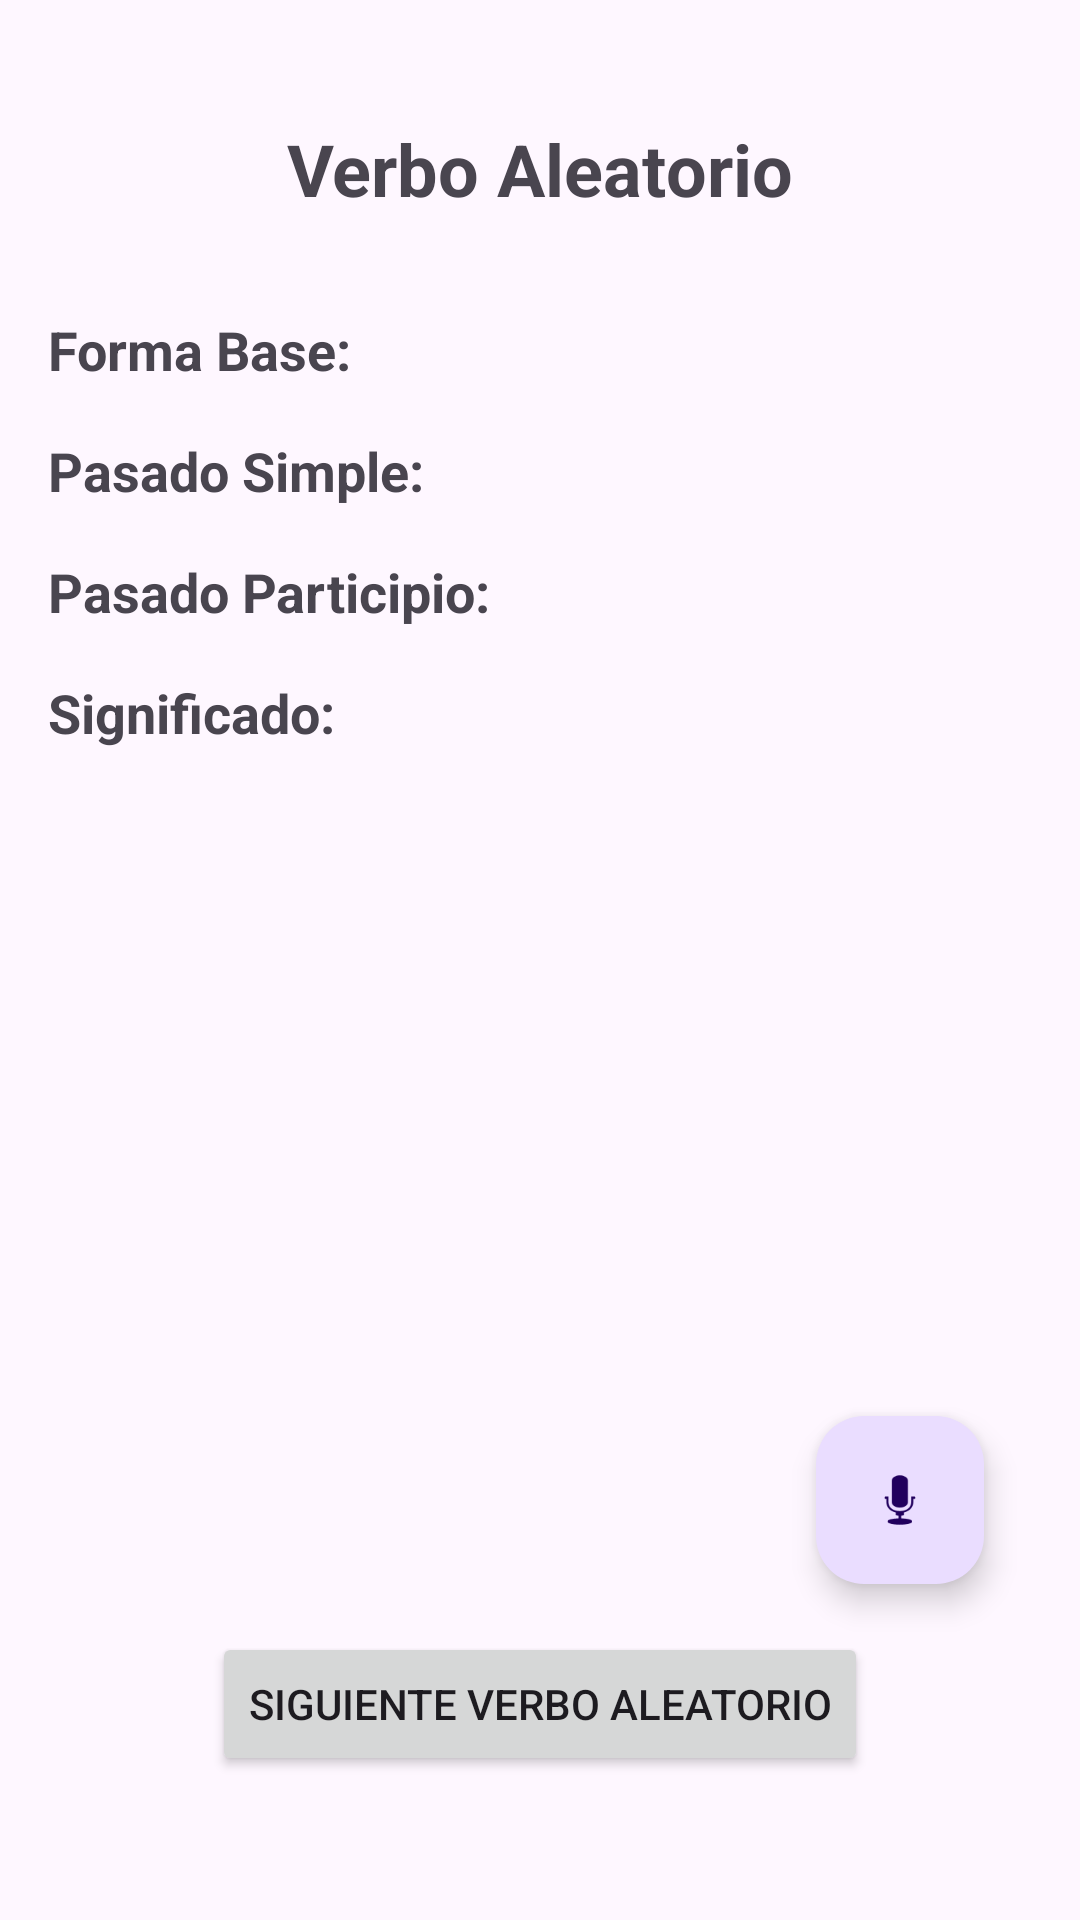

Write the Android layout XML for this screen, with the resource values it uses.
<!-- AndroidManifest.xml: application theme Theme.Material3.DayNight -->
<!-- res/layout/activity_random_verb.xml -->
<?xml version="1.0" encoding="utf-8"?>
<androidx.constraintlayout.widget.ConstraintLayout xmlns:android="http://schemas.android.com/apk/res/android"
    xmlns:app="http://schemas.android.com/apk/res-auto"
    xmlns:tools="http://schemas.android.com/tools"
    android:layout_width="match_parent"
    android:layout_height="match_parent"
    android:padding="16dp"
    tools:context=".RandomVerbActivity">

    <TextView
        android:id="@+id/textViewTitle"
        android:layout_width="wrap_content"
        android:layout_height="wrap_content"
        android:text="Verbo Aleatorio"
        android:textSize="24sp"
        android:textStyle="bold"
        app:layout_constraintTop_toTopOf="parent"
        app:layout_constraintStart_toStartOf="parent"
        app:layout_constraintEnd_toEndOf="parent"
        android:layout_marginTop="24dp"/>

    <TextView
        android:id="@+id/textViewBaseFormLabel"
        android:layout_width="wrap_content"
        android:layout_height="wrap_content"
        android:text="Forma Base:"
        android:textSize="18sp"
        android:textStyle="bold"
        app:layout_constraintTop_toBottomOf="@id/textViewTitle"
        app:layout_constraintStart_toStartOf="parent"
        android:layout_marginTop="32dp"/>

    <TextView
        android:id="@+id/textViewBaseForm"
        android:layout_width="0dp"
        android:layout_height="wrap_content"
        android:textSize="18sp"
        tools:text="Be"
        app:layout_constraintTop_toTopOf="@id/textViewBaseFormLabel"
        app:layout_constraintStart_toEndOf="@id/textViewBaseFormLabel"
        app:layout_constraintEnd_toEndOf="parent"
        android:layout_marginStart="8dp"/>

    <TextView
        android:id="@+id/textViewPastTenseLabel"
        android:layout_width="wrap_content"
        android:layout_height="wrap_content"
        android:text="Pasado Simple:"
        android:textSize="18sp"
        android:textStyle="bold"
        app:layout_constraintTop_toBottomOf="@id/textViewBaseForm"
        app:layout_constraintStart_toStartOf="parent"
        android:layout_marginTop="16dp"/>

    <TextView
        android:id="@+id/textViewPastTense"
        android:layout_width="0dp"
        android:layout_height="wrap_content"
        android:textSize="18sp"
        tools:text="Was/Were"
        app:layout_constraintTop_toTopOf="@id/textViewPastTenseLabel"
        app:layout_constraintStart_toEndOf="@id/textViewPastTenseLabel"
        app:layout_constraintEnd_toEndOf="parent"
        android:layout_marginStart="8dp"/>

    <TextView
        android:id="@+id/textViewPastParticipleLabel"
        android:layout_width="wrap_content"
        android:layout_height="wrap_content"
        android:text="Pasado Participio:"
        android:textSize="18sp"
        android:textStyle="bold"
        app:layout_constraintTop_toBottomOf="@id/textViewPastTense"
        app:layout_constraintStart_toStartOf="parent"
        android:layout_marginTop="16dp"/>

    <TextView
        android:id="@+id/textViewPastParticiple"
        android:layout_width="0dp"
        android:layout_height="wrap_content"
        android:textSize="18sp"
        tools:text="Been"
        app:layout_constraintTop_toTopOf="@id/textViewPastParticipleLabel"
        app:layout_constraintStart_toEndOf="@id/textViewPastParticipleLabel"
        app:layout_constraintEnd_toEndOf="parent"
        android:layout_marginStart="8dp"/>

    <TextView
        android:id="@+id/textViewDescriptionLabel"
        android:layout_width="wrap_content"
        android:layout_height="wrap_content"
        android:text="Significado:"
        android:textSize="18sp"
        android:textStyle="bold"
        app:layout_constraintTop_toBottomOf="@id/textViewPastParticiple"
        app:layout_constraintStart_toStartOf="parent"
        android:layout_marginTop="16dp"/>

    <TextView
        android:id="@+id/textViewDescription"
        android:layout_width="0dp"
        android:layout_height="wrap_content"
        android:textSize="18sp"
        tools:text="Ser o estar"
        app:layout_constraintTop_toTopOf="@id/textViewDescriptionLabel"
        app:layout_constraintStart_toEndOf="@id/textViewDescriptionLabel"
        app:layout_constraintEnd_toEndOf="parent"
        android:layout_marginStart="8dp"/>

    <Button
        android:id="@+id/buttonNextVerb"
        android:layout_width="wrap_content"
        android:layout_height="wrap_content"
        android:text="Siguiente Verbo Aleatorio"
        app:layout_constraintBottom_toBottomOf="parent"
        app:layout_constraintStart_toStartOf="parent"
        app:layout_constraintEnd_toEndOf="parent"
        android:layout_marginBottom="32dp"/>

    
    <com.google.android.material.floatingactionbutton.FloatingActionButton
        android:id="@+id/fabSpeakRandomVerb"
        android:layout_width="wrap_content"
        android:layout_height="wrap_content"
        android:layout_margin="16dp"
        app:srcCompat="@android:drawable/ic_btn_speak_now"
        app:layout_constraintBottom_toTopOf="@id/buttonNextVerb"
        app:layout_constraintEnd_toEndOf="parent"
        android:contentDescription="Leer verbo en voz alta"/>

</androidx.constraintlayout.widget.ConstraintLayout>
<!-- resources referenced by this layout -->
<resources>
  <style name="Theme.Material3.DayNight" parent="Base.Theme.Material3.DayNight" />
  <style name="Base.Theme.Material3.DayNight" parent="Theme.Material3.DayNight.NoActionBar">
          
          
      </style>
</resources>
